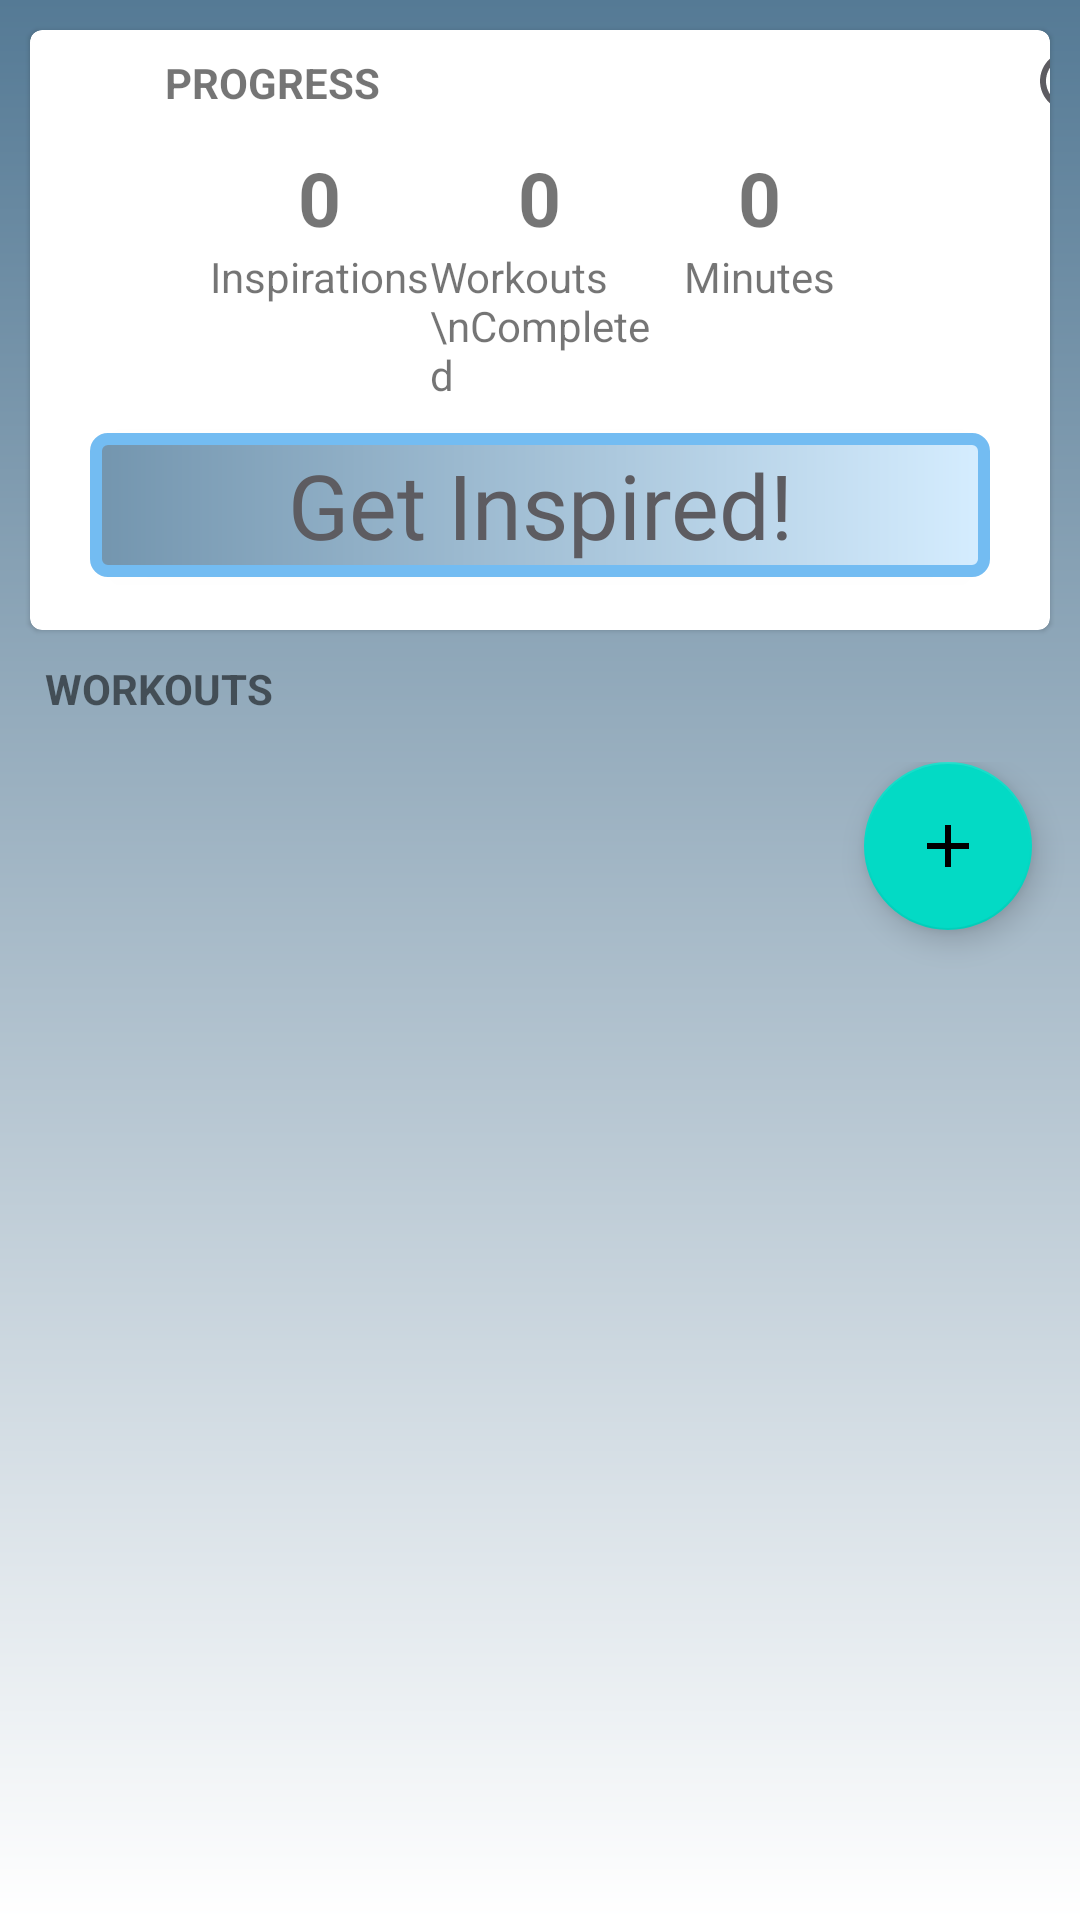

Here is an Android app screen rendered from its layout file. Give the layout XML and the strings, colors and styles it references.
<!-- AndroidManifest.xml: application theme Theme.Ivchenko_Palinec_FinalProj -->
<!-- res/layout/fragment_workout_list.xml -->
<?xml version="1.0" encoding="utf-8"?>
<LinearLayout xmlns:android="http://schemas.android.com/apk/res/android"
    xmlns:app="http://schemas.android.com/apk/res-auto"
    xmlns:tools="http://schemas.android.com/tools"
    android:layout_width="match_parent"
    android:layout_height="match_parent"
    tools:context=".WorkoutListFragment"
    android:orientation="vertical"
    android:background="@drawable/custom_background">

    <com.google.android.material.card.MaterialCardView
        android:layout_width="match_parent"
        android:layout_height="200dp"
        android:orientation="horizontal"
        android:layout_margin="10dp"
        android:elevation="40dp"

        >

        <LinearLayout
            android:layout_width="match_parent"
            android:layout_height="match_parent"
            android:orientation="vertical"


            >

            <LinearLayout
                android:layout_width="wrap_content"
                android:layout_height="wrap_content"
                android:orientation="horizontal"
                >

            <TextView
                android:layout_width="wrap_content"
                android:layout_height="wrap_content"
                android:text="PROGRESS"
                android:textSize="14dp"
                android:textStyle="bold"
                android:layout_marginTop="8dp"
                android:layout_marginLeft="45dp"/>

            <ImageButton
                android:id="@+id/btnHelp"
                android:layout_width="300dp"
                android:layout_height="wrap_content"
                android:src="@drawable/ic_help_icon"
                android:background="?android:selectableItemBackground"
                android:layout_marginTop="5dp"
                android:layout_marginLeft="80dp"
                />
            </LinearLayout>

            <LinearLayout
                android:layout_width="match_parent"
                android:layout_height="wrap_content"
                android:orientation="horizontal"
                android:weightSum="3"
                android:layout_marginRight="60dp"
                android:layout_marginLeft="60dp"
                android:layout_marginTop="10dp">

            <LinearLayout
                android:layout_weight="1"
                android:layout_height="wrap_content"
                android:orientation="vertical"
                android:layout_width="0dp">

                <TextView
                    android:id="@+id/app_inspirations"
                    android:layout_width="wrap_content"
                    android:layout_height="wrap_content"
                    android:text="0"
                    android:layout_gravity="center"
                    android:textStyle="bold"
                    android:textSize="25dp"/>

                <TextView
                    android:layout_width="wrap_content"
                    android:layout_height="wrap_content"
                    android:text="Inspirations"
                    android:layout_gravity="center"/>

            </LinearLayout>

                <LinearLayout
                    android:layout_weight="1"
                    android:layout_width="0dp"
                    android:layout_height="wrap_content"
                    android:orientation="vertical">

                    <TextView
                        android:id="@+id/workouts_completed"
                        android:layout_width="wrap_content"
                        android:layout_height="wrap_content"
                        android:text="0"
                        android:layout_gravity="center"
                        android:textStyle="bold"
                        android:textSize="25dp"/>

                    <TextView
                        android:layout_width="wrap_content"
                        android:layout_height="wrap_content"
                        android:text="Workouts \nCompleted"
                        android:layout_gravity="center"/>

                </LinearLayout>

                <LinearLayout
                    android:layout_weight="1"
                    android:layout_width="0dp"
                    android:layout_height="wrap_content"
                    android:orientation="vertical">

                    <TextView
                        android:id="@+id/time_workedout"
                        android:layout_width="wrap_content"
                        android:layout_height="wrap_content"
                        android:text="0"
                        android:layout_gravity="center"
                        android:textStyle="bold"
                        android:textSize="25dp"/>

                    <TextView
                        android:layout_width="wrap_content"
                        android:layout_height="wrap_content"
                        android:text="Minutes"
                        android:layout_gravity="center"/>

                </LinearLayout>


            </LinearLayout>

            <android.widget.Button
                android:id="@+id/btnInspire"
                android:layout_width="300dp"
                android:layout_height="wrap_content"
                android:layout_gravity="center"
                android:layout_marginTop="10dp"
                android:background="@drawable/custom_button"
                android:fontFamily="@font/poppins"
                android:text="Get Inspired!"
                android:textAllCaps="false"
                android:textSize="30dp"
                android:textColor="#5D5C61"/>


        </LinearLayout>

    </com.google.android.material.card.MaterialCardView>


    <TextView
        android:layout_width="wrap_content"
        android:layout_height="wrap_content"
        android:text="WORKOUTS"
        android:textStyle="bold"
        android:layout_marginBottom="15dp"
        android:layout_marginLeft="15dp"/>

    <LinearLayout
        android:layout_width="match_parent"
        android:layout_height="wrap_content"
        android:orientation="vertical">

        <androidx.constraintlayout.widget.ConstraintLayout
            android:layout_width="match_parent"
            android:layout_height="wrap_content">

            <androidx.recyclerview.widget.RecyclerView
                android:id="@+id/rv_workouts"
                android:layout_width="match_parent"
                android:layout_height="wrap_content"
                app:layout_constraintBottom_toBottomOf="parent"
                app:layout_constraintEnd_toEndOf="parent"
                app:layout_constraintStart_toStartOf="parent"
                app:layout_constraintTop_toTopOf="parent" />

            <com.google.android.material.floatingactionbutton.FloatingActionButton
                android:id="@+id/create_workout"
                android:layout_width="wrap_content"
                android:layout_height="wrap_content"
                android:layout_gravity="end"
                android:layout_marginEnd="16dp"
                android:layout_marginBottom="16dp"
                android:src="@drawable/ic_baseline_add_24"
                app:fabSize="normal"
                app:layout_constraintBottom_toBottomOf="parent"
                app:layout_constraintEnd_toEndOf="parent" />

        </androidx.constraintlayout.widget.ConstraintLayout>

    </LinearLayout>

</LinearLayout>
<!-- resources referenced by this layout -->
<resources>
  <!-- drawable custom_background (drawable) -->
  <?xml version="1.0" encoding="utf-8"?>
  <shape xmlns:android="http://schemas.android.com/apk/res/android" android:shape="rectangle">
      <gradient android:startColor="#557A95" android:endColor="#FFFFFF" android:type="linear" android:angle="270"/>
  
  </shape>
  <!-- drawable custom_button (drawable) -->
  <?xml version="1.0" encoding="utf-8"?>
  <shape xmlns:android="http://schemas.android.com/apk/res/android"
      android:shape="rectangle" >
      <corners android:radius="4dp" />
      <stroke android:width="4dp" android:color="#73BCF2" />
      <gradient android:startColor="#7395ae" android:endColor="#D5EDFF" android:type="linear"/>
  
  
  </shape>
  <!-- drawable ic_baseline_add_24 (drawable) -->
  <vector android:height="24dp" android:tint="#5D5C61"
      android:viewportHeight="24" android:viewportWidth="24"
      android:width="24dp" xmlns:android="http://schemas.android.com/apk/res/android">
      <path android:fillColor="@android:color/white" android:pathData="M19,13h-6v6h-2v-6H5v-2h6V5h2v6h6v2z"/>
  </vector>
  <!-- drawable ic_help_icon (drawable) -->
  <vector android:height="24dp" android:tint="#5D5C61"
      android:viewportHeight="24" android:viewportWidth="24"
      android:width="24dp" xmlns:android="http://schemas.android.com/apk/res/android">
      <path android:fillColor="@android:color/white" android:pathData="M11,18h2v-2h-2v2zM12,2C6.48,2 2,6.48 2,12s4.48,10 10,10 10,-4.48 10,-10S17.52,2 12,2zM12,20c-4.41,0 -8,-3.59 -8,-8s3.59,-8 8,-8 8,3.59 8,8 -3.59,8 -8,8zM12,6c-2.21,0 -4,1.79 -4,4h2c0,-1.1 0.9,-2 2,-2s2,0.9 2,2c0,2 -3,1.75 -3,5h2c0,-2.25 3,-2.5 3,-5 0,-2.21 -1.79,-4 -4,-4z"/>
  </vector>
  <style name="Theme.Ivchenko_Palinec_FinalProj" parent="Theme.MaterialComponents.DayNight.DarkActionBar">
          
          <item name="colorPrimary">@color/blue_500</item>
          <item name="colorPrimaryVariant">@color/blue_500</item>
          <item name="colorOnPrimary">@color/white</item>
          
          <item name="colorSecondary">@color/teal_200</item>
          <item name="colorSecondaryVariant">@color/teal_700</item>
          <item name="colorOnSecondary">@color/black</item>
          
          <item name="android:statusBarColor" tools:targetApi="l">?attr/colorPrimaryVariant</item>
          
      </style>
  <color name="blue_500">#557A95</color>
  <color name="white">#FFFFFFFF</color>
  <color name="teal_200">#FF03DAC5</color>
  <color name="teal_700">#FF018786</color>
  <color name="black">#FF000000</color>
</resources>
